Run: headless pygame with SDL's dummy video driver; simulated clock (each Clock.tick advances the game by its frame time, no real sleeping); random seed 0; keys injected as events and as key.get_pressed() state; no mouse input.
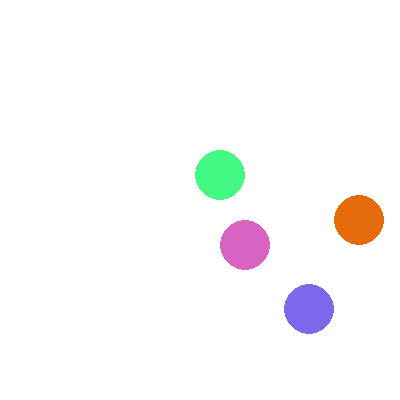
Frame 1 of 4 · flips 1–60 · no input
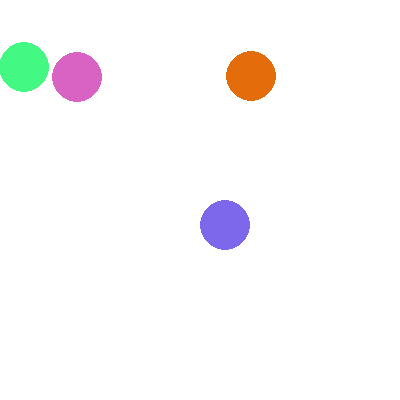
Frame 2 of 4 · flips 61–180 · tapped SPACE, RETURN · held RIGHT (→), D
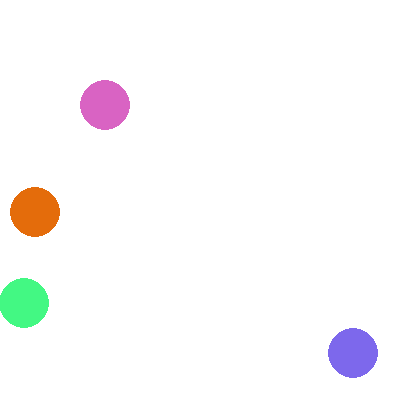
Frame 3 of 4 · flips 181–300 · held DOWN (↓), S
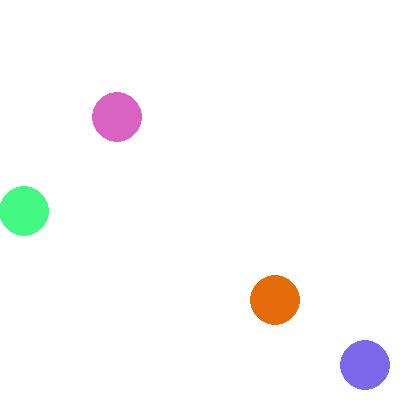
Frame 4 of 4 · flips 301–420 · held LEFT (←), A, UP (↑), W

The pygame program that drew these frames:

import pygame
from pygame.locals import *
import sys
import time
import random

class Sphere(pygame.sprite.Sprite):

    def __init__(self,color,radius,location):

        pygame.sprite.Sprite.__init__(self)
        self.frame = pygame.Surface((radius*2 , radius*2))
        self.frame.fill((255,255,255))
        pygame.draw.circle(self.frame,color,(radius,radius),radius,0)
        self.rect = self.frame.get_rect()
        self.rect.topleft = location
        self.speed = [2,2]

    def moveSpheres(self,windowsize):
        self.rect = self.rect.move(self.speed)
        if self.rect.left < 0 or self.rect.right > windowsize[0]:
            self.speed[0] = -self.speed[0]
        if self.rect.top < 0 or self.rect.bottom > windowsize[1]:
            self.speed[1] = -self.speed[1]

    def collide(self,group1):

        if pygame.sprite.spritecollide(self,group1,False):
            self.speed[0] = -self.speed[0]
            self.speed[1] = -self.speed[1]



if __name__ == '__main__':
    pygame.init()
    windowsize = (400,400)
    pygame.display.set_caption('colliding sphere')
    screen = pygame.display.set_mode(windowsize,0,32)
    #screen.fill((255,255,255))
    clock = pygame.time.Clock()

    #background = pygame.Surface(windowsize)
    #background.fill((255,255,255))

    spheres = pygame.sprite.Group()

    locations = [(100,100),(250,75),(75,30),(300,300)]

    for x in locations:
        color = (random.randint(1,255),random.randint(1,255),random.randint(1,255))
        radius = 25
        ball = Sphere(color,radius,x)
        spheres.add(ball)


    while True:
        for event in pygame.event.get():
            if event.type == QUIT:
                pygame.quit()
                sys.exit()

        #screen.blit(background,(0,0))
        screen.fill((255,255,255))
        for ball in spheres:
            ball.moveSpheres(windowsize)
            spheres.remove(ball)
            ball.collide(spheres)
            spheres.add(ball)
            screen.blit(ball.frame,ball.rect)
        pygame.display.update()
        clock.tick(60)
        #time.sleep(0.02)
                                    
